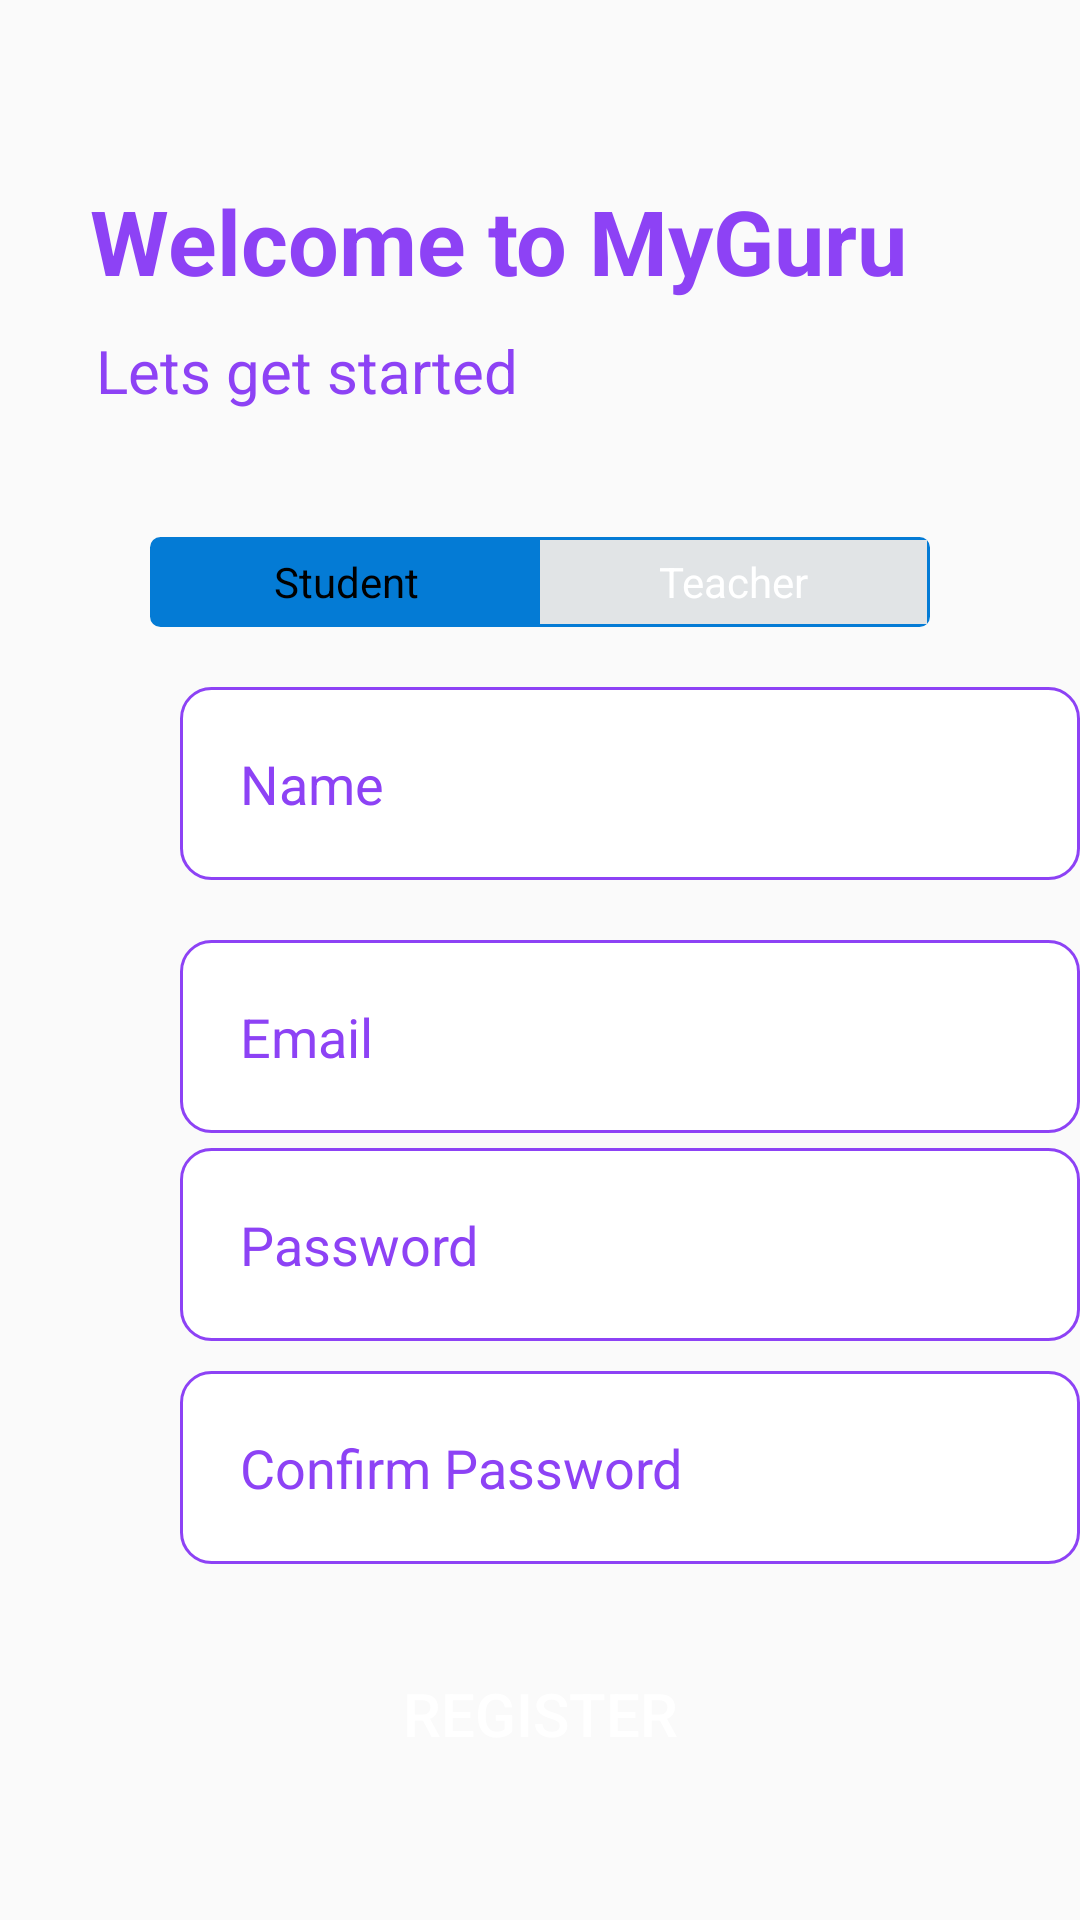

Produce the Android XML layout that renders to this screen, including the resource entries it uses.
<!-- AndroidManifest.xml: application theme AppTheme -->
<!-- res/layout/registration_activity.xml -->
<?xml version="1.0" encoding="utf-8"?>
<RelativeLayout xmlns:android="http://schemas.android.com/apk/res/android"
    xmlns:app="http://schemas.android.com/apk/res-auto"
    xmlns:tools="http://schemas.android.com/tools"
    android:layout_width="match_parent"
    android:layout_height="match_parent"
    tools:context=".Activities.Registration">

    <TextView
        android:layout_width="wrap_content"
        android:layout_height="49dp"
        android:layout_marginLeft="30dp"
        android:layout_marginTop="60dp"
        android:text="Welcome to MyGuru"
        android:textColor="#8d42f5"
        android:textSize="30dp"
        android:textStyle="bold" />

    <TextView
        android:id="@+id/textView"
        android:layout_width="wrap_content"
        android:layout_height="49dp"
        android:layout_marginLeft="32dp"
        android:layout_marginTop="110dp"
        android:text="Lets get started"
        android:textColor="#8d42f5"
        android:textSize="20dp" />

    <RadioGroup
        android:id="@+id/toggle"
        android:layout_width="match_parent"
        android:layout_height="30dp"
        android:layout_below="@id/textView"
        android:layout_marginLeft="50dp"
        android:layout_marginTop="20dp"
        android:layout_marginRight="50dp"
        android:background="@drawable/pick_out_line"
        android:checkedButton="@+id/radio_stu"
        android:orientation="horizontal">

        <RadioButton
            android:id="@+id/radio_stu"
            android:layout_width="0dp"
            android:layout_height="match_parent"
            android:layout_marginStart="1dp"
            android:layout_marginTop="1dp"
            android:layout_marginBottom="1dp"
            android:layout_weight="1"
            android:background="@drawable/toggle_widget_background"
            android:button="@null"
            android:gravity="center"
            android:text="Student" />

        <RadioButton
            android:id="@+id/radio_tea"
            android:layout_width="0dp"
            android:layout_height="match_parent"
            android:layout_marginTop="1dp"
            android:layout_marginEnd="1dp"
            android:layout_marginBottom="1dp"
            android:layout_weight="1"
            android:background="@drawable/toggle_widget_background"
            android:button="@null"
            android:gravity="center"
            android:text="Teacher"
            android:textColor="#ffffff" />
    </RadioGroup>

    <EditText
        android:id="@+id/user_name"
        android:layout_width="300dp"
        android:layout_height="wrap_content"
        android:layout_below="@id/toggle"
        android:layout_marginStart="60dp"
        android:layout_marginTop="20dp"
        android:background="@drawable/edit"
        android:drawablePadding="10dp"
        android:hint="Name"
        android:inputType="textEmailAddress"
        android:padding="20dp"
        android:textColorHint="#8d42f5"
        tools:ignore="HardcodedText" />

    <EditText
        android:id="@+id/email"
        android:layout_width="300dp"
        android:layout_height="wrap_content"
        android:layout_below="@id/user_name"
        android:layout_marginStart="60dp"
        android:layout_marginTop="20dp"
        android:background="@drawable/edit"
        android:drawablePadding="10dp"
        android:hint="Email"
        android:inputType="textEmailAddress"
        android:padding="20dp"
        android:textColorHint="#8d42f5"
        tools:ignore="HardcodedText" />

    <EditText
        android:id="@+id/password"
        android:layout_width="300dp"
        android:layout_height="wrap_content"
        android:layout_below="@id/email"
        android:layout_marginStart="60dp"
        android:layout_marginTop="5dp"
        android:background="@drawable/edit"
        android:drawablePadding="10dp"
        android:hint="Password"
        android:inputType="textPassword"
        android:padding="20dp"
        android:textColorHint="#8d42f5"
        tools:ignore="HardcodedText" />

    <EditText
        android:id="@+id/confirm_password"
        android:layout_width="300dp"
        android:layout_height="wrap_content"
        android:layout_below="@id/password"
        android:layout_marginStart="60dp"
        android:layout_marginTop="10dp"
        android:background="@drawable/edit"
        android:drawablePadding="10dp"
        android:hint="Confirm Password"
        android:inputType="textPassword"
        android:padding="20dp"
        android:textColorHint="#8d42f5"
        tools:ignore="HardcodedText" />

    <Button
        android:id="@+id/register_button"
        android:layout_width="200dp"
        android:layout_height="60dp"
        android:layout_below="@id/confirm_password"
        android:layout_centerHorizontal="true"
        android:layout_marginTop="20dp"
        android:background="@drawable/button_choose"
        android:elevation="20dp"
        android:text="Register"
        android:textColor="#ffff"
        android:textSize="20dp" />


</RelativeLayout>
<!-- resources referenced by this layout -->
<resources>
  <!-- drawable edit (drawable) -->
  <?xml version="1.0" encoding="utf-8"?>
  <shape xmlns:android="http://schemas.android.com/apk/res/android">
      <solid android:color="#fff"/>
          <stroke android:color="#8d42f5"/>
      <stroke android:width="1dp"/>
      <corners android:radius="10dp"/>
  </shape>
  <!-- drawable pick_out_line (drawable) -->
  <shape xmlns:android="http://schemas.android.com/apk/res/android"
      android:shape="rectangle">
      <corners android:radius="3dp" />
      <solid android:color="#80000000" />
      <stroke
          android:width="1dp"
          android:color="#047bd5" />
  </shape>
  <!-- drawable toggle_widget_background (drawable) -->
  <?xml version="1.0" encoding="UTF-8" standalone="no"?>
  <selector xmlns:android="http://schemas.android.com/apk/res/android">
      <item android:drawable="@color/blue_color" android:state_checked="true" />
      <item android:drawable="@color/colorPrimaryDark" android:state_pressed="true" />
      <item android:drawable="@color/cell_color" />
  </selector>
  <style name="AppTheme" parent="Theme.AppCompat.Light.NoActionBar">
          
          <item name="colorPrimary">#8d42f5</item>
          <item name="colorPrimaryDark">#8d42f5</item>
          <item name="colorAccent">#8d42f5</item>
      </style>
  <color name="blue_color">#047bd5</color>
  <color name="colorPrimaryDark">#00574B</color>
  <color name="cell_color">#e1e4e6</color>
</resources>
